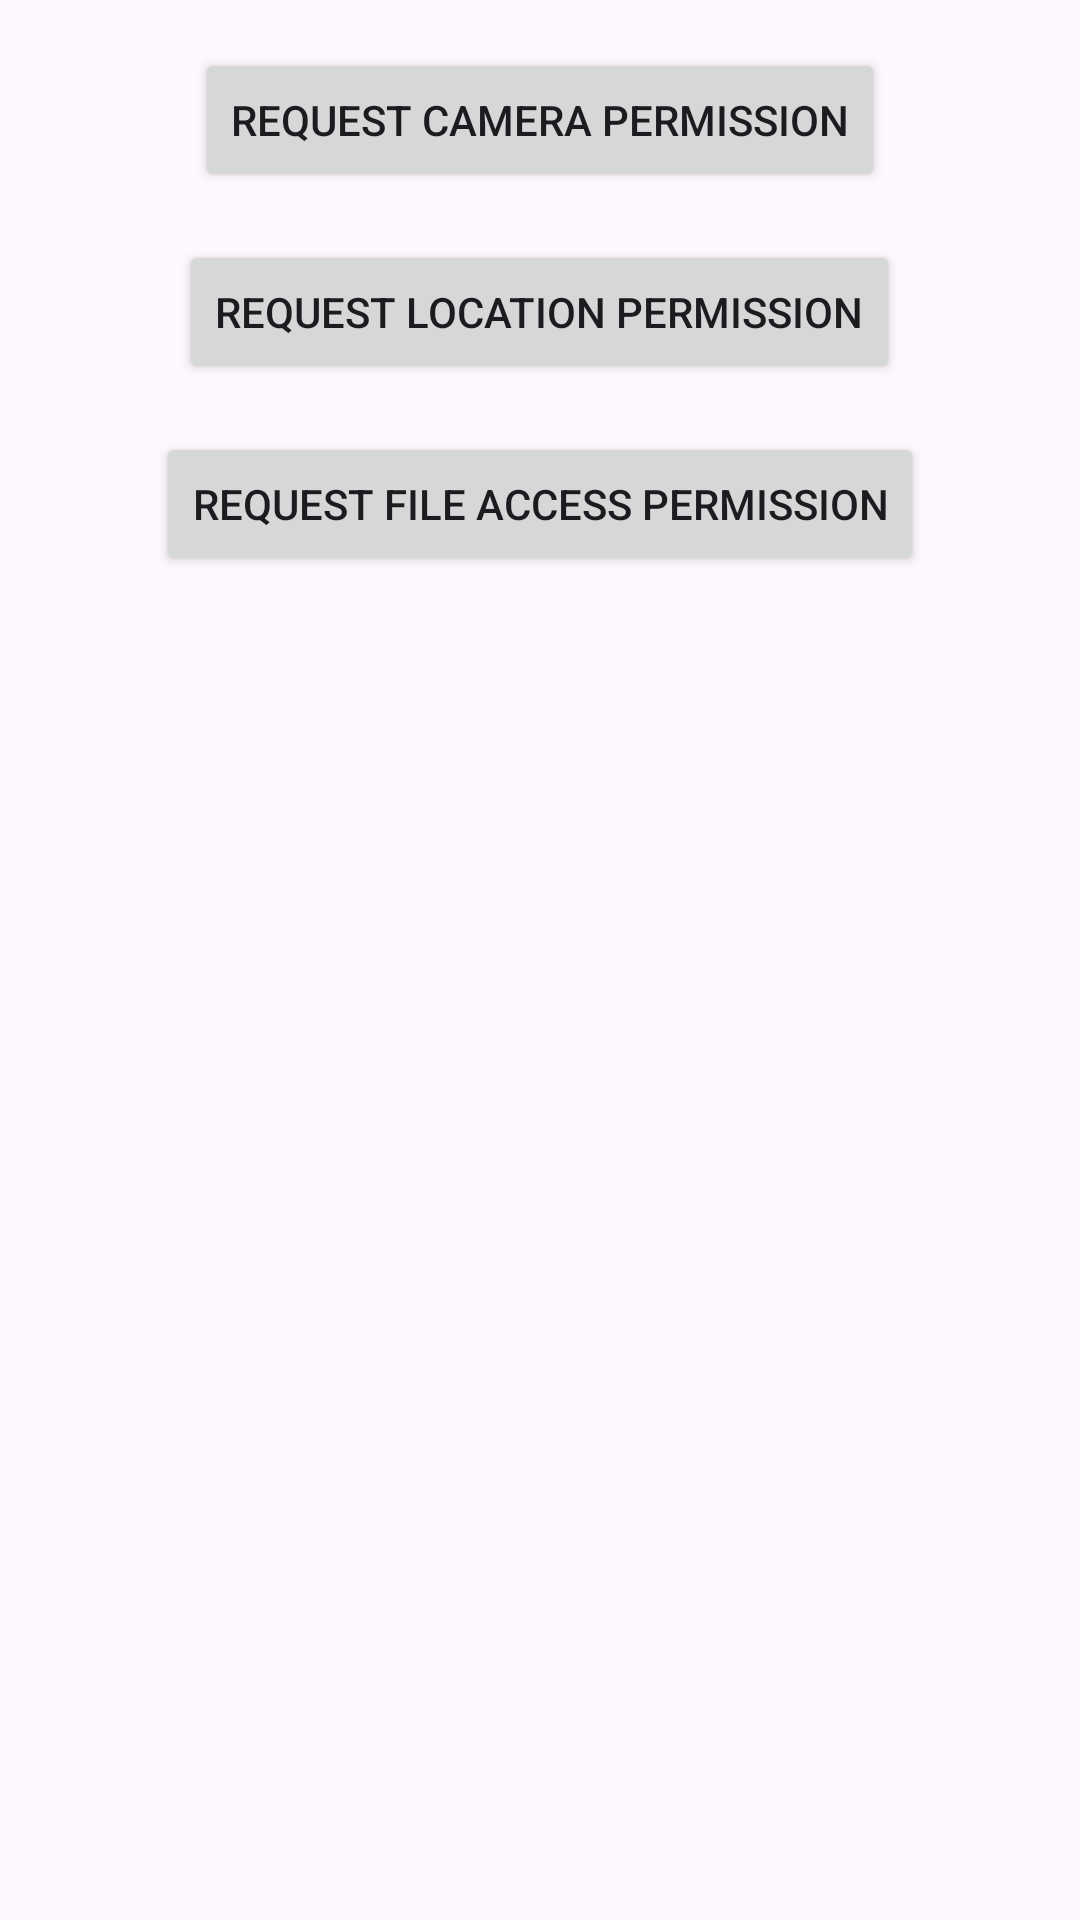

This screen was rendered from an Android layout file. Write that file and the resources it references.
<!-- AndroidManifest.xml: application theme Theme.PermissionsDemos -->
<!-- res/layout/activity_permission_proper.xml -->
<?xml version="1.0" encoding="utf-8"?>
<RelativeLayout xmlns:android="http://schemas.android.com/apk/res/android"
    xmlns:tools="http://schemas.android.com/tools"
    android:layout_width="match_parent"
    android:layout_height="match_parent"
    tools:context=".PermissionProperActivity">

    <Button
        android:id="@+id/btnCamera"
        android:layout_width="wrap_content"
        android:layout_height="wrap_content"
        android:text="@string/request_camera_permission"
        android:layout_centerHorizontal="true"
        android:layout_marginTop="16dp"
        />

    <Button
        android:id="@+id/btnLocation"
        android:layout_width="wrap_content"
        android:layout_height="wrap_content"
        android:text="@string/request_location_permission"
        android:layout_centerHorizontal="true"
        android:layout_below="@id/btnCamera"
        android:layout_marginTop="16dp"
        />

    <Button
        android:id="@+id/btnFileAccess"
        android:layout_width="wrap_content"
        android:layout_height="wrap_content"
        android:layout_centerHorizontal="true"
        android:text="@string/request_file_access_permission"
        android:layout_below="@id/btnLocation"
        android:layout_marginTop="16dp" />

</RelativeLayout>
<!-- resources referenced by this layout -->
<resources>
  <string name="request_camera_permission">Request Camera Permission</string>
  <string name="request_file_access_permission">Request File Access Permission</string>
  <string name="request_location_permission">Request Location Permission</string>
  <style name="Theme.PermissionsDemos" parent="Base.Theme.PermissionsDemos" />
  <style name="Base.Theme.PermissionsDemos" parent="Theme.Material3.DayNight.NoActionBar">
          
          
      </style>
</resources>
